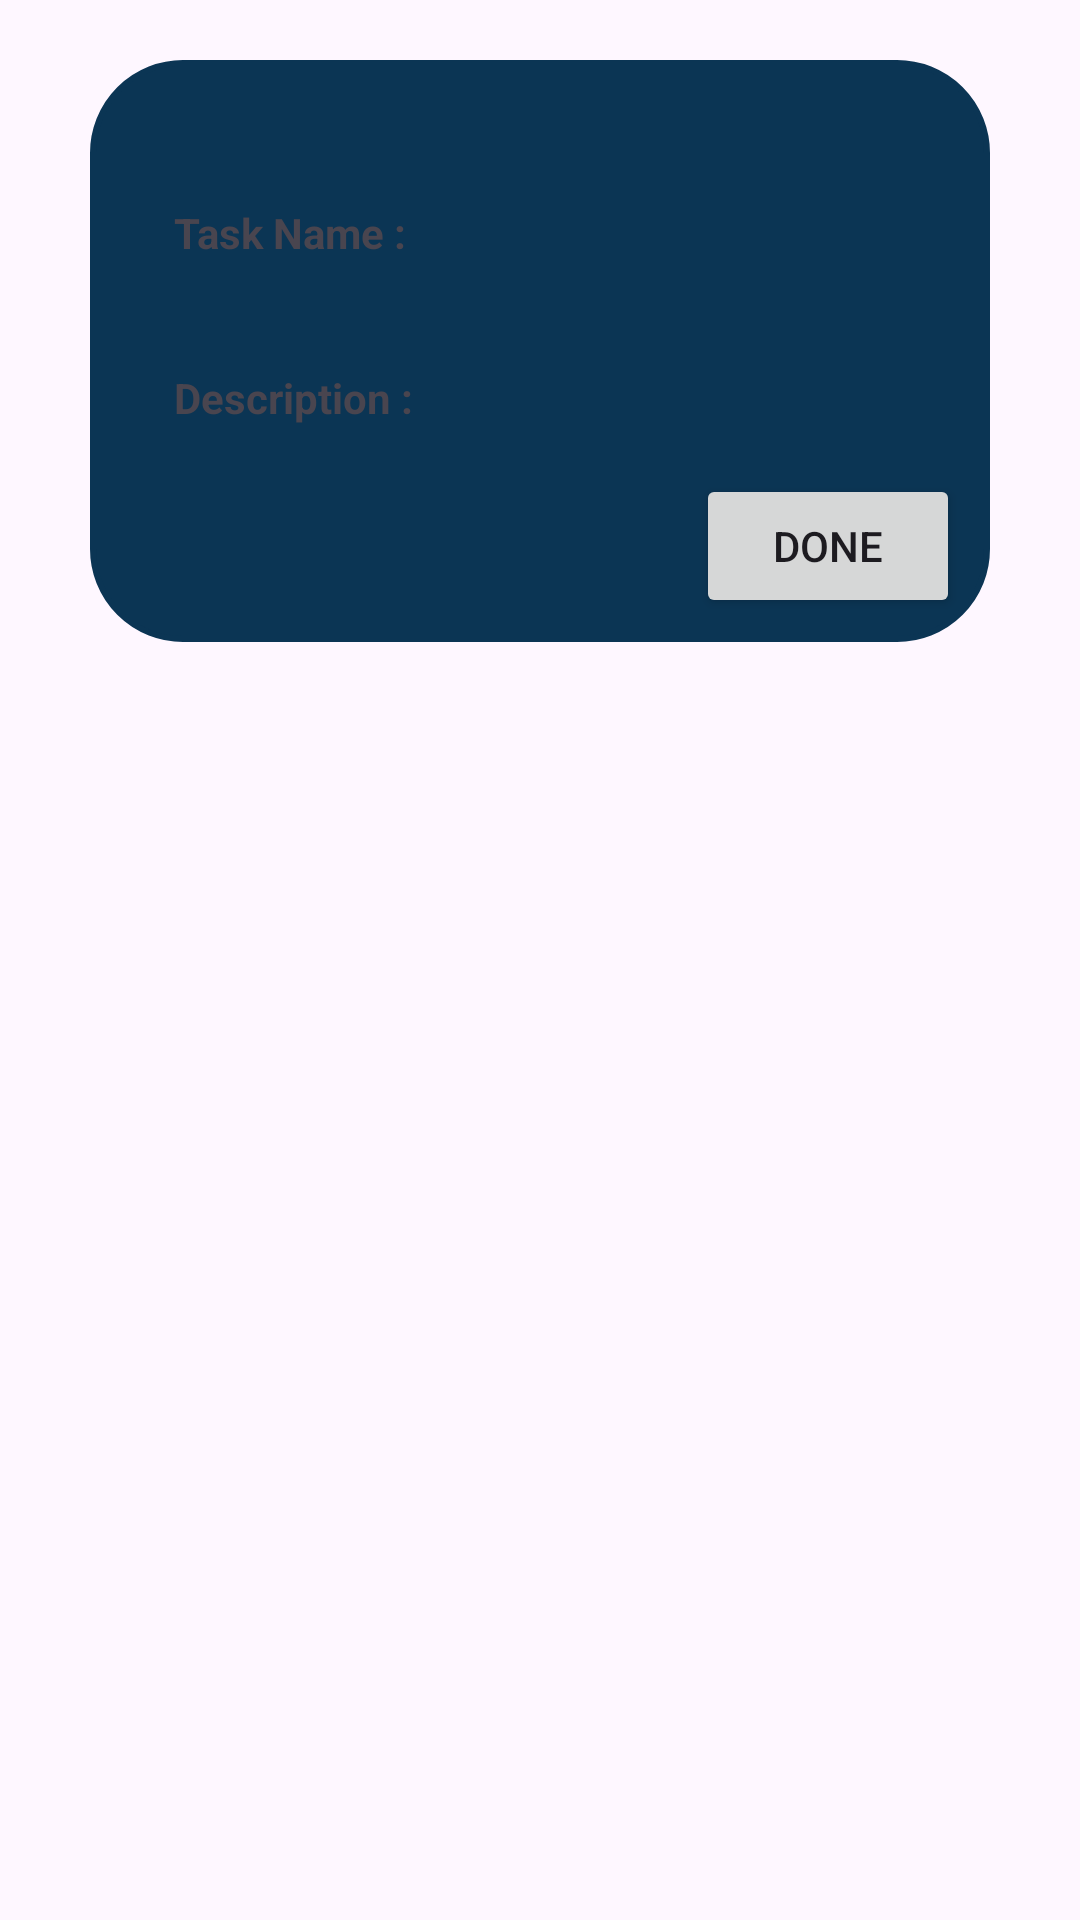

Produce the Android XML layout that renders to this screen, including the resource entries it uses.
<!-- AndroidManifest.xml: application theme Theme.Synco -->
<!-- res/layout/recyclerview_item.xml -->
<?xml version="1.0" encoding="utf-8"?>
<LinearLayout
    xmlns:android="http://schemas.android.com/apk/res/android"
    android:layout_width="match_parent"
    android:layout_height="wrap_content"
    android:orientation="vertical">

        <LinearLayout
            android:backgroundTint="@color/mlue"
            android:layout_marginTop="20dp"
            android:layout_marginLeft="30dp"
            android:layout_marginRight="30dp"
            android:layout_width="match_parent"
            android:layout_height="wrap_content"
            android:gravity="center"
            android:orientation="vertical"
            android:paddingTop="20dp"
            android:background="@drawable/custom_edittext">
            <LinearLayout
                android:layout_width="match_parent"
                android:layout_height="wrap_content"
                android:orientation="horizontal"
                android:paddingStart="20dp"
                android:paddingEnd="15dp"
                android:layout_marginTop="20dp"
                android:gravity="center_vertical">

                <TextView
                    android:id="@+id/textViewTaskName"
                    android:layout_width="wrap_content"
                    android:layout_height="wrap_content"
                    android:padding="8dp"
                    android:text="Task Name : "
                    android:textStyle="bold" />

                <TextView
                    android:id="@+id/taskName"
                    android:layout_width="match_parent"
                    android:layout_height="wrap_content"
                    android:padding="8dp"
                    android:textStyle="bold" />
            </LinearLayout>
            <LinearLayout
                android:layout_width="match_parent"
                android:layout_height="wrap_content"
                android:orientation="horizontal"
                android:paddingStart="20dp"
                android:paddingEnd="15dp"
                android:layout_marginTop="20dp"
                android:gravity="center_vertical">
    <TextView
        android:id="@+id/textViewDescription"
        android:layout_width="wrap_content"
        android:layout_height="wrap_content"
        android:text="Description :"
        android:textStyle="bold"
        android:padding="8dp"/>
                <TextView
                    android:id="@+id/description"
                    android:layout_width="match_parent"
                    android:layout_height="wrap_content"
                    android:padding="8dp"
                    android:textStyle="bold" />
            </LinearLayout>

    <Button
        android:id="@+id/buttonDone"
        android:layout_width="wrap_content"
        android:layout_height="wrap_content"
        android:text="Done"
        android:layout_gravity="end"
        android:layout_marginBottom="8dp"
        android:layout_marginEnd="10dp"
        android:layout_marginTop="8dp"/>
        </LinearLayout>
</LinearLayout>
<!-- resources referenced by this layout -->
<resources>
  <color name="mlue">#0B3554 </color>
  <!-- drawable custom_edittext (drawable) -->
  <?xml version="1.0" encoding="utf-8"?>
  <shape xmlns:android="http://schemas.android.com/apk/res/android"
      android:shape="rectangle">
  
      <stroke
          android:width="2dp"
          android:color="@color/mlue"/>
  
      <corners
          android:radius="30dp"/>
  
  
  
  
  </shape>
  <style name="Theme.Synco" parent="Base.Theme.Synco" />
  <style name="Base.Theme.Synco" parent="Theme.Material3.DayNight.NoActionBar">
          <item name="colorPrimary">@color/dgray</item>
          <item name="colorPrimaryVariant">@color/dgray</item>
          <item name="android:statusBarColor">@color/dgray</item>
      </style>
  <color name="dgray">#323438</color>
</resources>
